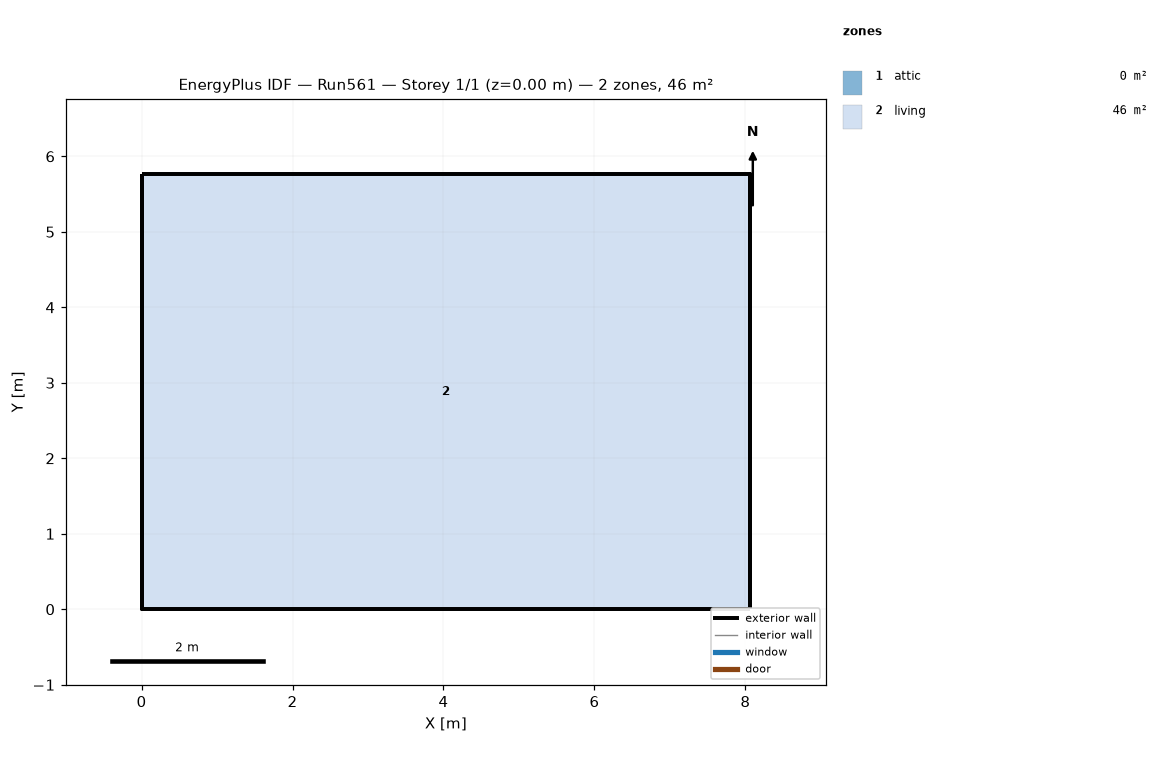
=== STOREY PLAN SPEC (per zone: floor XY polygon, exterior-wall plan segments, windows/doors) ===
zone 1: attic  (0.0 m²)
  exterior wall: (8.06, 0.00) – (8.06, 5.76) – (8.06, 2.88)  [8.6 m]
  exterior wall: (0.00, 5.76) – (0.00, 0.00) – (0.00, 2.88)  [8.6 m]
zone 2: living  (46.5 m²)
  floor: (0.00, 0.00) (0.00, 5.76) (8.06, 5.76) (8.06, 0.00)
  exterior wall: (0.00, 0.00) – (8.06, 0.00)  [8.1 m]
  exterior wall: (8.06, 0.00) – (8.06, 5.76)  [5.8 m]
  exterior wall: (8.06, 5.76) – (0.00, 5.76)  [8.1 m]
  exterior wall: (0.00, 5.76) – (0.00, 0.00)  [5.8 m]

=== DERIVED (storey summary) ===
Building: Run561
Storey: 1 of 1  (floor level z = 0.00 m)
Storey gross floor area: 46.5 m²
Zones on this storey: 2
  - attic: floor 0.0 m²; exterior wall 17.3 m (7.9 m²); WWR 0.0%
  - living: floor 46.5 m²; exterior wall 27.6 m (202.3 m²); WWR 0.0%
Zone adjacency: (none detected)